Image classification data set "images" (labib116/sylvan-tinyml-models-and-datasets on GitHub). Class labels (2): healthy, unhealthy.

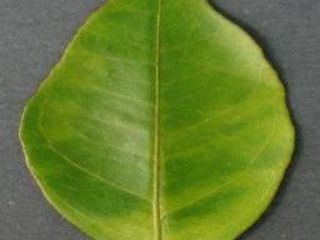
Label: unhealthy

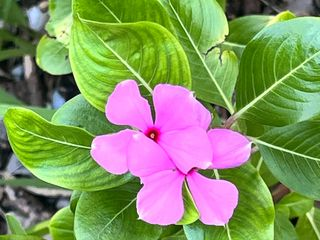
Label: healthy

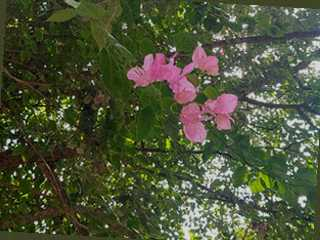
Label: healthy

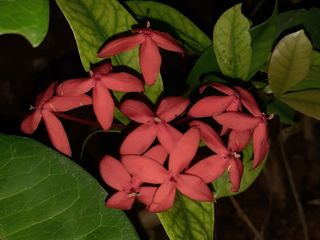
Label: healthy

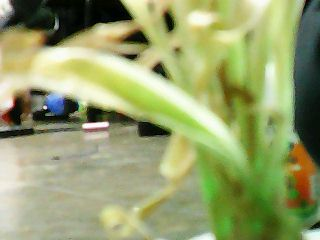
Label: unhealthy

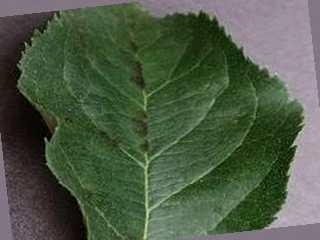
Label: unhealthy
